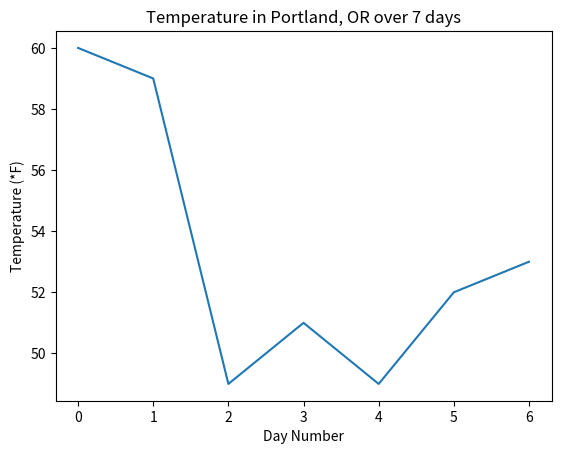

Python code for this plot:
# static_plot.py

# import necessary packages
import matplotlib.pyplot as plt

# data
data_lst = [60, 59, 49, 51, 49, 52, 53]

# create the figure and axis objects
fig, ax = plt.subplots()

# plot the data and customize
ax.plot(data_lst)
ax.set_xlabel('Day Number')
ax.set_ylabel('Temperature (*F)')
ax.set_title('Temperature in Portland, OR over 7 days')

# save and show the plot
fig.savefig('static_plot.png')
plt.show()